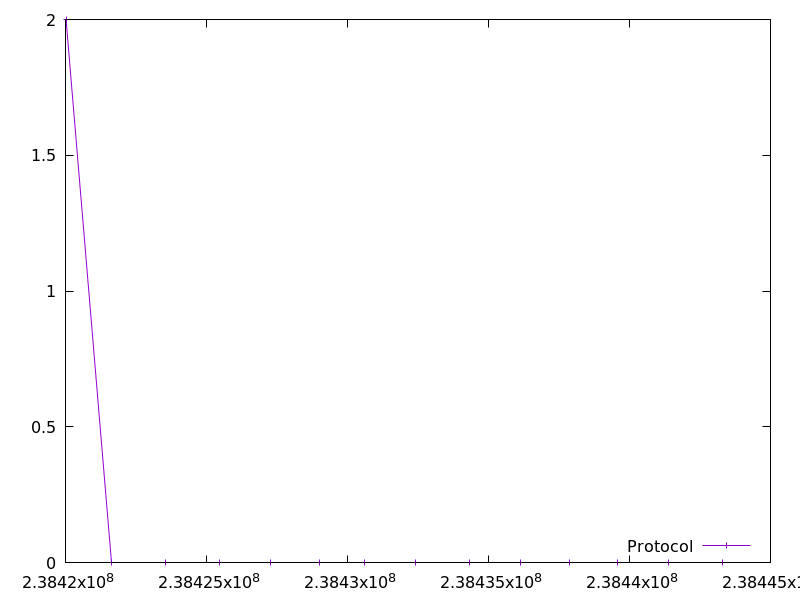

The table this chart was drawn from, first rows:
238420019.83109, 2.0
238421633, 0.0
238423547, 0.0
238425463, 0.0
238427279, 0.0
238428993, 0.0
238430607, 0.0
238432421, 0.0
238434336, 0.0
238436154, 0.0
238437868, 0.0
238439583, 0.0
238441396, 0.0
238443310, 0.0
